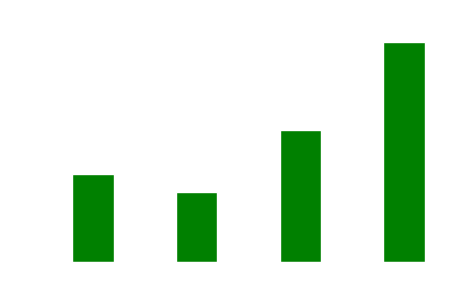

Here is the Python script that generated this plot:
import matplotlib.pyplot as plt

qtd_alunos = 10
qtd_matriculas = 8
qtd_produtos = 15
qtd_despesas = 25
data = {'Alunos': qtd_alunos, 'Matriculas':qtd_matriculas, 'Produtos':qtd_produtos,
        'Despesas':qtd_despesas}
courses = list(data.keys())
values = list(data.values())


fig = plt.figure(figsize=(5,3))
ax = fig.add_subplot(111)

ax.set_title("Dados gerais", color="#ffffff")
ax.bar(courses, values, color="green", width = 0.4, edgecolor="#ffffff")



#ax.set_xlabel()
ax.set_ylabel("Quantidade")

### Contornos ###
ax.spines['bottom'].set_color('white')
ax.spines['top'].set_color('white')
ax.spines['right'].set_color('white')
ax.spines['left'].set_color('white')

## Eixo X ##
ax.xaxis.label.set_color('white')
ax.tick_params(axis='x', colors='white')

##Eixo Y##
ax.yaxis.label.set_color('white')
ax.tick_params(axis='y', colors='white')

#plt.show()
plt.savefig('dados_gerais.png',transparent=True)